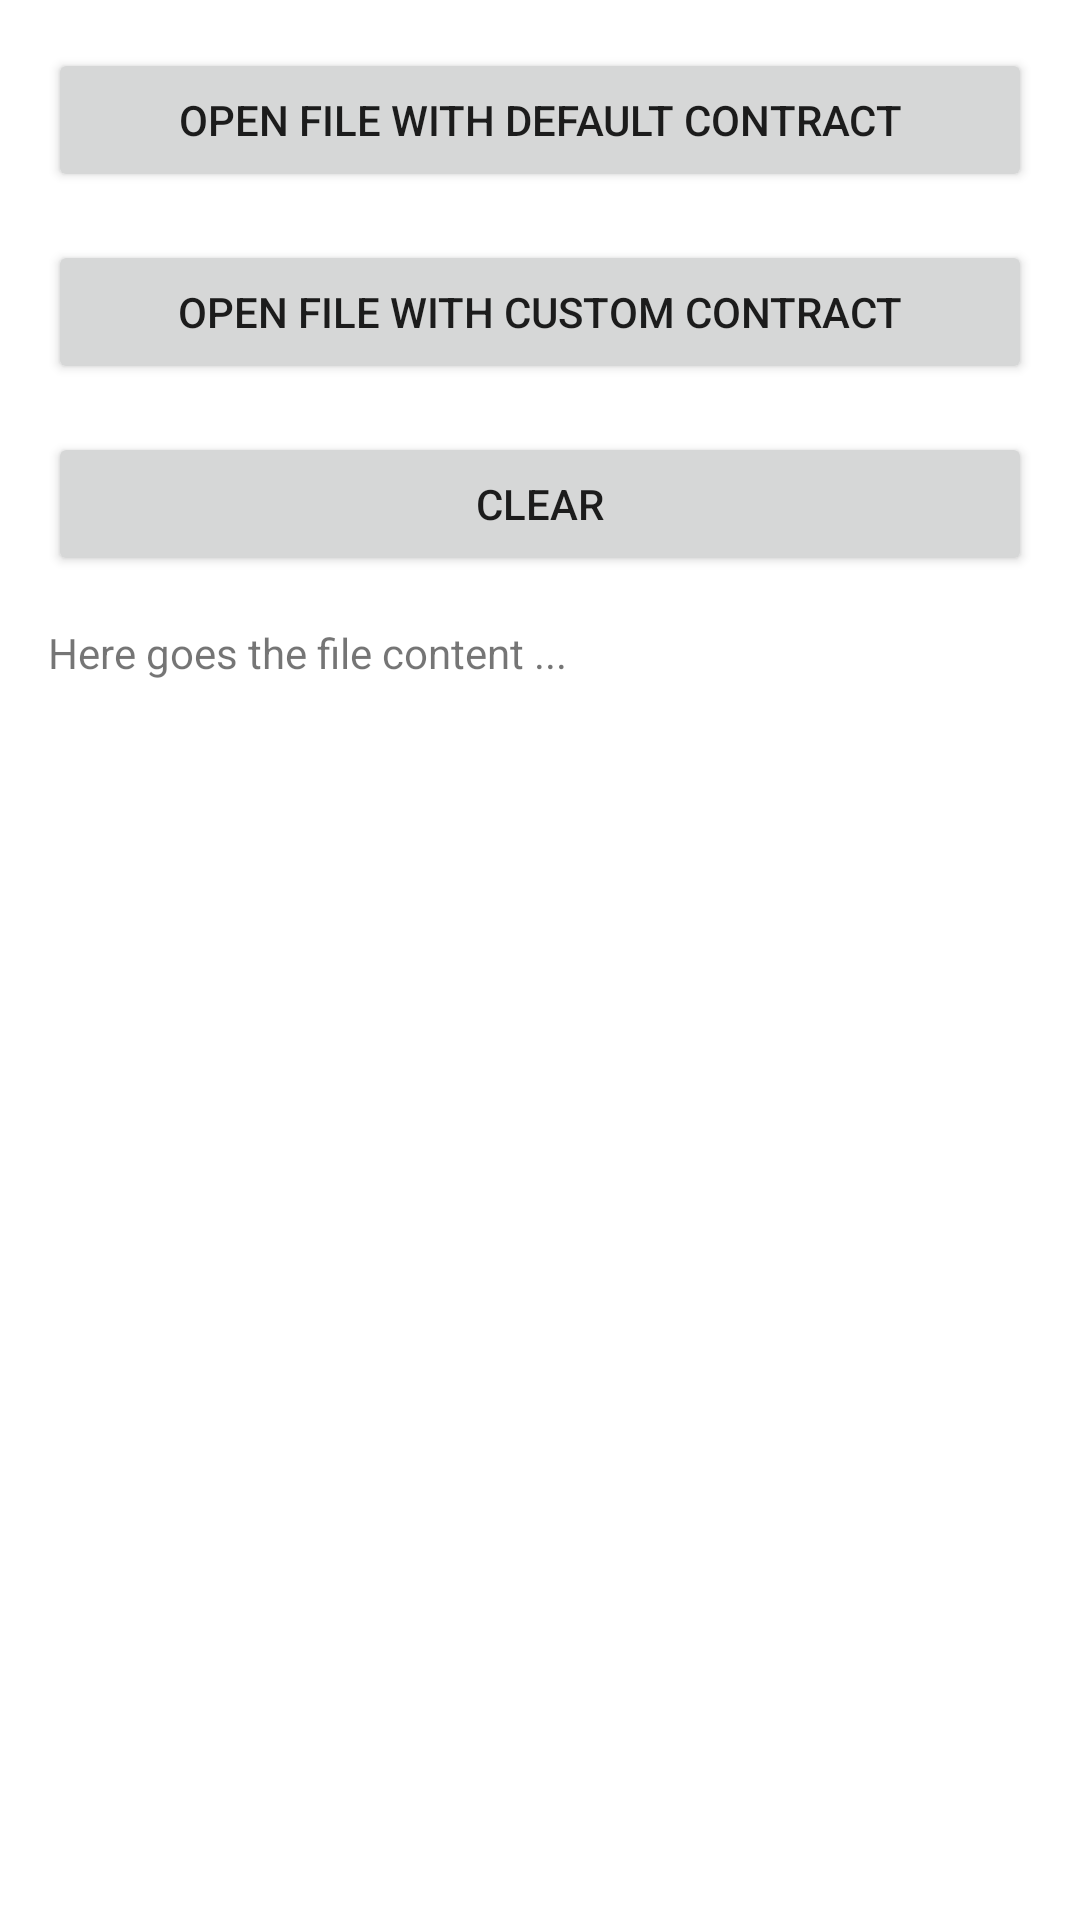

Here is an Android app screen rendered from its layout file. Give the layout XML and the strings, colors and styles it references.
<!-- AndroidManifest.xml: application theme Theme.FilePickerTest -->
<!-- res/layout/fragment_main.xml -->
<?xml version="1.0" encoding="utf-8"?>
<androidx.constraintlayout.widget.ConstraintLayout xmlns:android="http://schemas.android.com/apk/res/android"
    xmlns:app="http://schemas.android.com/apk/res-auto"
    xmlns:tools="http://schemas.android.com/tools"
    android:layout_width="match_parent"
    android:layout_height="match_parent"
    tools:context=".MainActivity">

    <Button
        android:id="@+id/button_default"
        android:layout_width="match_parent"
        android:layout_height="wrap_content"
        android:layout_margin="16dp"
        app:layout_constraintTop_toTopOf="parent"
        android:text="Open file with default contract"
        />

    <Button
        android:id="@+id/button_custom"
        android:layout_width="match_parent"
        android:layout_height="wrap_content"
        android:layout_margin="16dp"
        app:layout_constraintTop_toBottomOf="@id/button_default"
        android:text="Open file with custom contract"
        />


    <Button
        android:id="@+id/button_clear"
        android:layout_width="match_parent"
        android:layout_height="wrap_content"
        android:layout_margin="16dp"
        app:layout_constraintTop_toBottomOf="@id/button_custom"
        android:text="Clear"
        />

    <TextView
        android:id="@+id/text"
        android:layout_width="match_parent"
        android:layout_height="0dp"
        android:padding="16dp"
        android:text="Here goes the file content ..."
        app:layout_constraintBottom_toBottomOf="parent"
        app:layout_constraintEnd_toEndOf="parent"
        app:layout_constraintStart_toStartOf="parent"
        app:layout_constraintTop_toBottomOf="@id/button_clear"/>



</androidx.constraintlayout.widget.ConstraintLayout>
<!-- resources referenced by this layout -->
<resources>
  <style name="Theme.FilePickerTest" parent="Theme.MaterialComponents.DayNight.DarkActionBar">
          
          <item name="colorPrimary">@color/purple_500</item>
          <item name="colorPrimaryVariant">@color/purple_700</item>
          <item name="colorOnPrimary">@color/white</item>
          
          <item name="colorSecondary">@color/teal_200</item>
          <item name="colorSecondaryVariant">@color/teal_700</item>
          <item name="colorOnSecondary">@color/black</item>
          
          <item name="android:statusBarColor" tools:targetApi="l">?attr/colorPrimaryVariant</item>
          
      </style>
  <!-- not gathered from this repository: default colours our renderer supplied (Android Studio template values) -->
  <color name="purple_500">#FF6200EE</color>
  <color name="purple_700">#FF3700B3</color>
  <color name="teal_200">#FF03DAC5</color>
  <color name="teal_700">#FF018786</color>
  <color name="black">#FF000000</color>
  <color name="white">#FFFFFFFF</color>
</resources>
